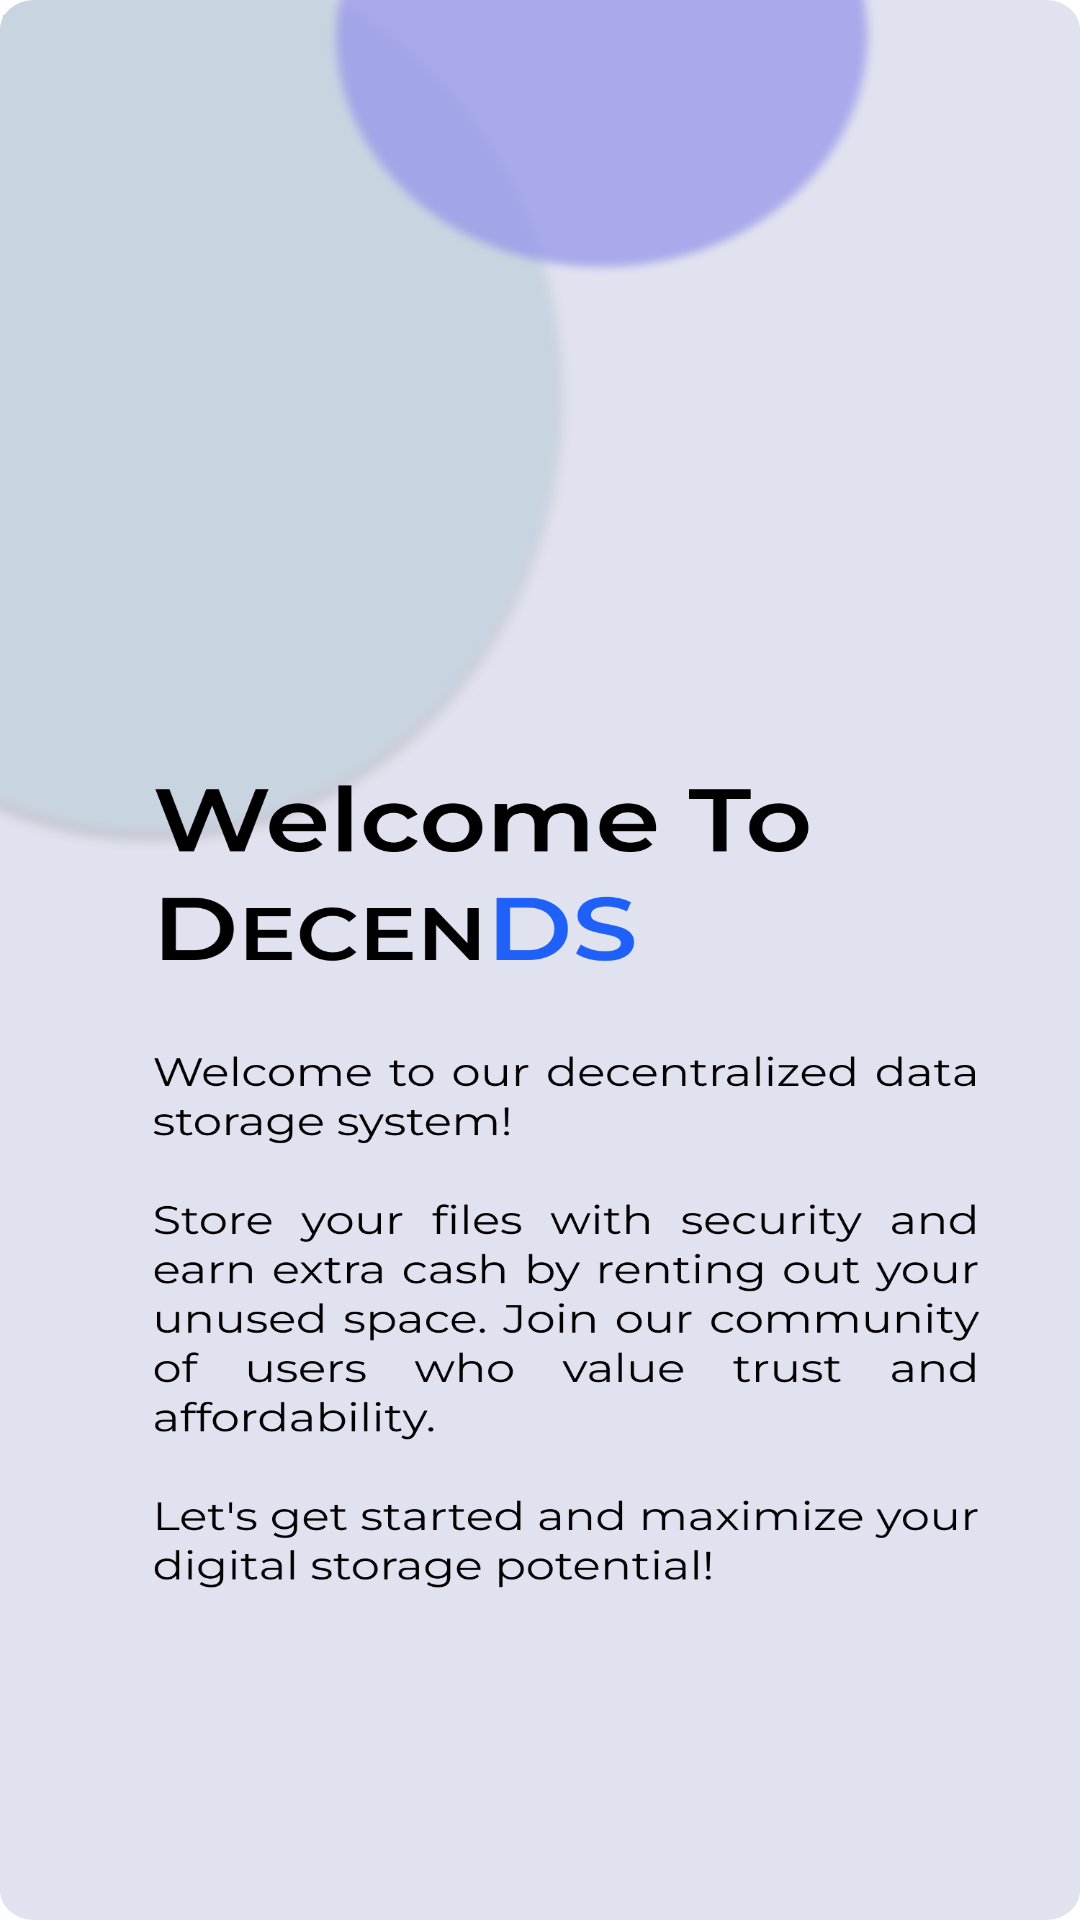

Layout XML and referenced resources for this Android screen:
<!-- AndroidManifest.xml: application theme Theme.DecenDS -->
<!-- res/layout/fragment_on_boarding_page1.xml -->
<?xml version="1.0" encoding="utf-8"?>
<androidx.constraintlayout.widget.ConstraintLayout xmlns:android="http://schemas.android.com/apk/res/android"
    xmlns:app="http://schemas.android.com/apk/res-auto"
    xmlns:tools="http://schemas.android.com/tools"
    android:layout_width="match_parent"
    android:layout_height="match_parent"
    tools:context=".Fragments.onBoardingPage1">

    
    <TextView
        android:id="@+id/textView2"
        android:layout_width="match_parent"
        android:layout_height="match_parent"
        android:text="@string/hello_blank_fragment" />

    <ImageView
        android:id="@+id/imageView4"
        android:layout_width="wrap_content"
        android:layout_height="wrap_content"
        android:scaleType="fitXY"
        android:background="@drawable/onboarding_page1"
        app:layout_constraintBottom_toBottomOf="parent"
        app:layout_constraintEnd_toEndOf="parent"
        app:layout_constraintStart_toStartOf="parent"
        app:layout_constraintTop_toTopOf="parent" />

</androidx.constraintlayout.widget.ConstraintLayout>
<!-- resources referenced by this layout -->
<resources>
  <!-- drawable onboarding_page1: png bitmap (drawable, 326147 bytes) -->
  <string name="hello_blank_fragment">Hello blank fragment</string>
  <style name="Theme.DecenDS" parent="Theme.MaterialComponents.DayNight.NoActionBar">
          
          <item name="colorPrimary">@color/purple_500</item>
          <item name="colorPrimaryVariant">@color/purple_700</item>
          <item name="colorOnPrimary">@color/white</item>
          
          <item name="colorSecondary">@color/teal_200</item>
          <item name="colorSecondaryVariant">@color/teal_700</item>
          <item name="colorOnSecondary">@color/white</item>
          
          <item name="android:statusBarColor">?attr/colorPrimaryVariant</item>
          
      </style>
  <!-- not gathered from this repository: default colours our renderer supplied (Android Studio template values) -->
  <color name="purple_500">#FF6200EE</color>
  <color name="purple_700">#FF3700B3</color>
  <color name="teal_200">#FF03DAC5</color>
  <color name="teal_700">#FF018786</color>
  <color name="white">#FFFFFFFF</color>
</resources>
